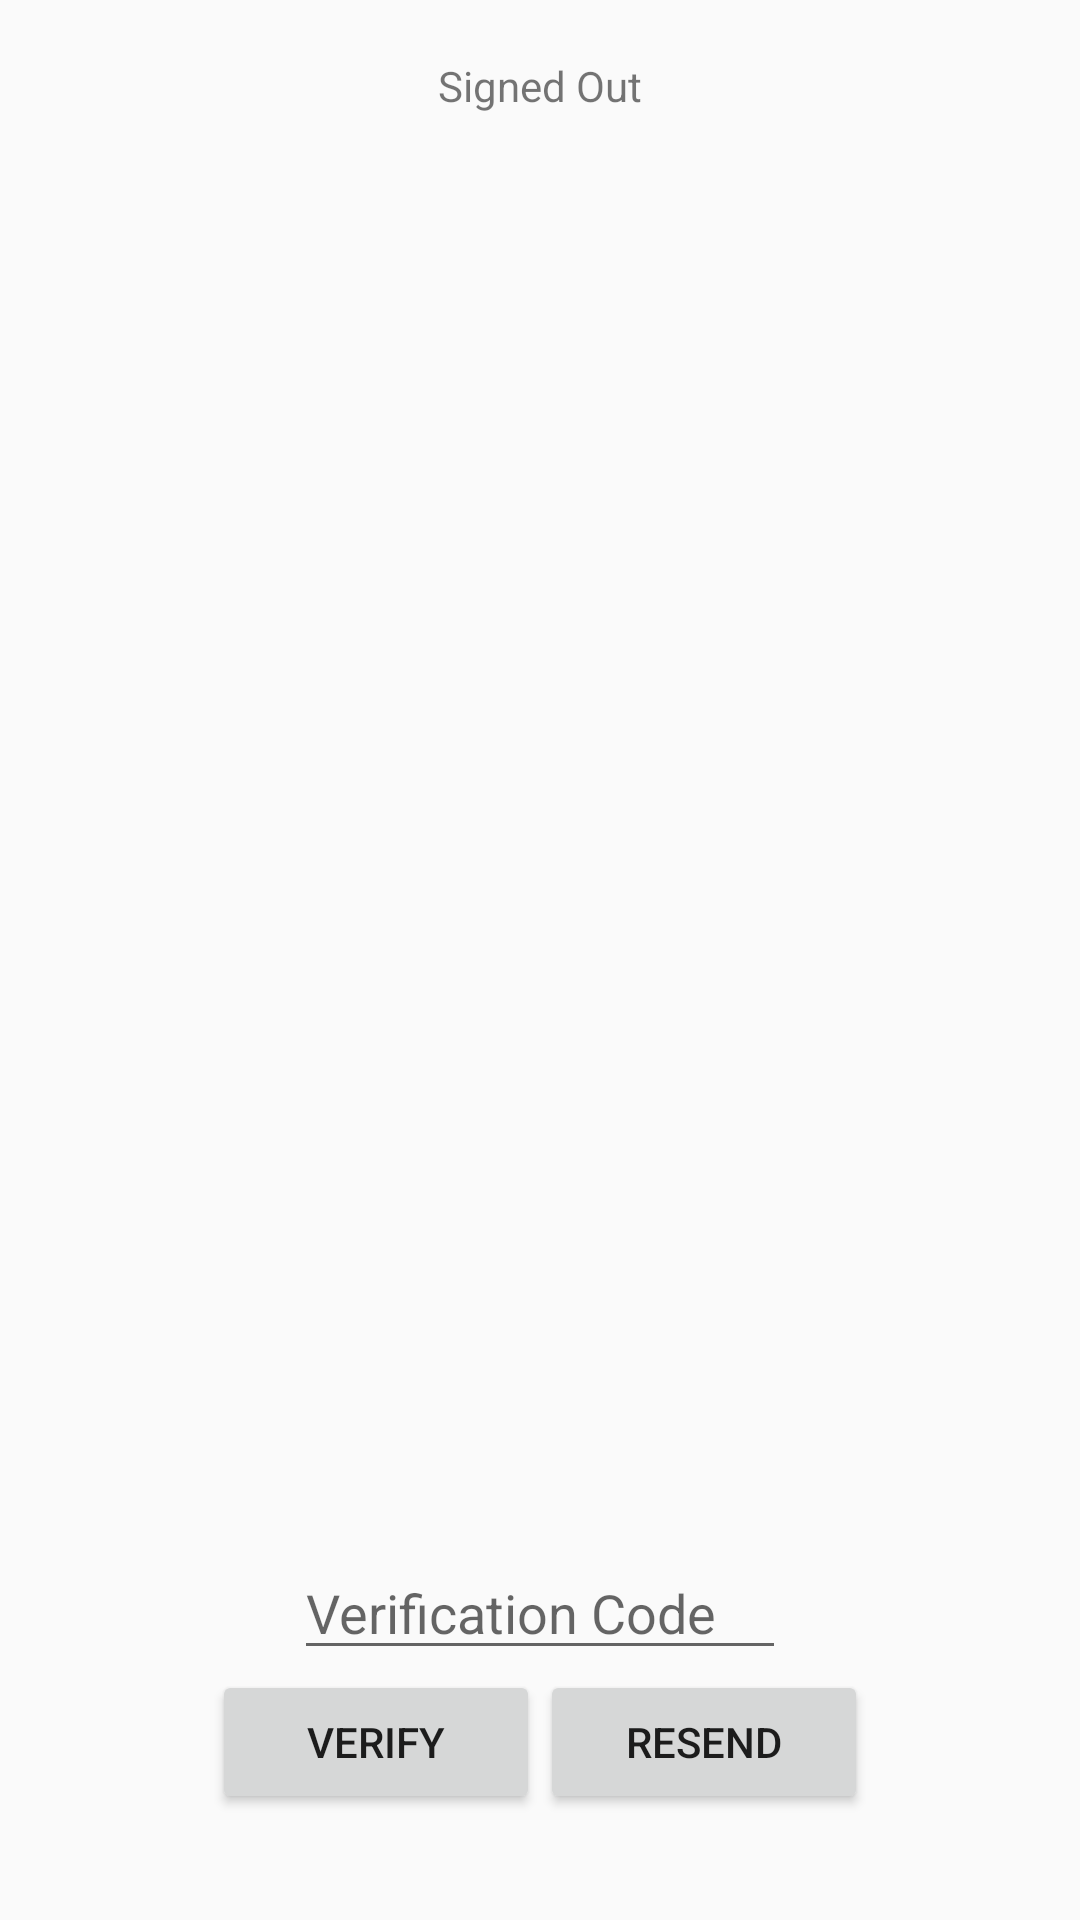

The Android layout XML behind this screen, and the referenced resources:
<!-- AndroidManifest.xml: application theme AppTheme -->
<!-- res/layout/activity_phone_auth.xml -->
<LinearLayout xmlns:android="http://schemas.android.com/apk/res/android"
    xmlns:tools="http://schemas.android.com/tools"
    android:id="@+id/main_layout"
    android:layout_width="match_parent"
    android:layout_height="match_parent"
    android:orientation="vertical"
    android:weightSum="4">

    <LinearLayout
        android:layout_width="match_parent"
        android:layout_height="0dp"
        android:layout_weight="3"
        android:gravity="center_horizontal"
        android:orientation="vertical">

        <TextView
            android:id="@+id/info"
            android:layout_width="wrap_content"
            android:layout_height="wrap_content" />

        <TextView
            android:id="@+id/status"
            android:text="@string/signed_out"
            android:layout_height="wrap_content"
            android:layout_width="wrap_content" />

        <TextView
            android:id="@+id/detail"
            tools:text="Firebase User ID: 123456789abc"
            android:layout_height="wrap_content"
            android:layout_width="wrap_content" />

    </LinearLayout>


    <RelativeLayout
        android:layout_width="fill_parent"
        android:layout_height="0dp"
        android:layout_weight="1"
        android:gravity="center_vertical">

        <LinearLayout
            android:id="@+id/phone_auth_fields"
            android:layout_width="fill_parent"
            android:layout_height="wrap_content"
            android:orientation="vertical"
            android:paddingLeft="16dp"
            android:paddingRight="16dp">

            <LinearLayout
                android:layout_width="match_parent"
                android:layout_height="wrap_content"
                android:gravity="center"
                android:orientation="horizontal"
                android:weightSum="2.0">

                <EditText
                    android:id="@+id/field_verification_code"
                    android:layout_width="0dp"
                    android:layout_height="wrap_content"
                    android:layout_weight="1.0"
                    android:hint="@string/hint_verification_code"
                    android:inputType="number" />

            </LinearLayout>

            <LinearLayout
                android:layout_width="match_parent"
                android:layout_height="wrap_content"
                android:gravity="center"
                android:orientation="horizontal"
                android:weightSum="3.0">

                <Button
                    android:id="@+id/button_verify_phone"
                    android:layout_width="0dp"
                    android:layout_height="wrap_content"
                    android:layout_weight="1.0"
                    android:text="@string/verify_phone_auth" />

                <Button
                    android:id="@+id/button_resend"
                    android:layout_width="0dp"
                    android:layout_height="wrap_content"
                    android:layout_weight="1.0"
                    android:text="@string/resend_phone_auth" />
            </LinearLayout>

        </LinearLayout>

        <LinearLayout
            android:id="@+id/signed_in_buttons"
            android:layout_width="fill_parent"
            android:layout_height="wrap_content"
            android:layout_centerInParent="true"
            android:orientation="horizontal"
            android:paddingLeft="16dp"
            android:paddingRight="16dp"
            android:visibility="gone"
            android:weightSum="1.0">

            <Button
                android:id="@+id/sign_out_button"
                android:layout_width="0dp"
                android:layout_height="wrap_content"
                android:layout_weight="1.0"
                android:text="@string/sign_out" />

        </LinearLayout>

    </RelativeLayout>

</LinearLayout>
<!-- resources referenced by this layout -->
<resources>
  <string name="hint_verification_code">Verification Code</string>
  <string name="resend_phone_auth">Resend</string>
  <string name="sign_out">Sign Out</string>
  <string name="signed_out">Signed Out</string>
  <string name="verify_phone_auth">Verify</string>
  <style name="AppTheme" parent="Theme.AppCompat.Light.NoActionBar">
          
          <item name="colorPrimary">@color/colorPrimary</item>
          <item name="colorPrimaryDark">@color/colorPrimaryDark</item>
          <item name="colorAccent">@color/colorAccent</item>
      </style>
  <color name="colorPrimary">#0392BF</color>
  <color name="colorPrimaryDark">#1590C0</color>
  <color name="colorAccent">#404040</color>
</resources>
